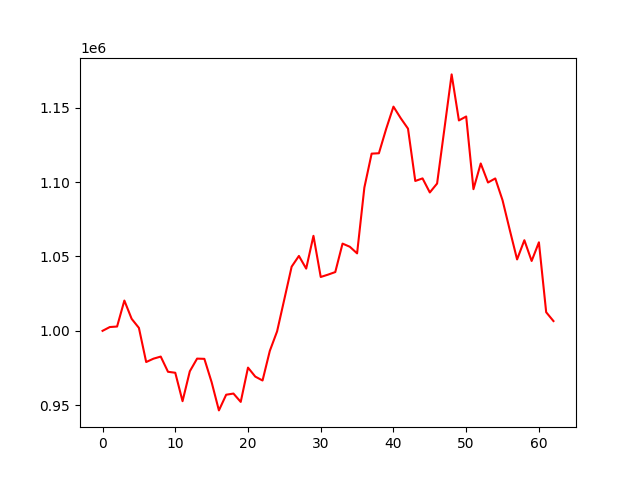

The data file committed next to this chart (first rows):
account_value, date, daily_return
1000000, 2021-10-19, 
1002548, 2021-10-20, 0.002548
1002891, 2021-10-21, 0.0003424
1020342, 2021-10-22, 0.0174
1008079, 2021-10-25, -0.01202
1001965, 2021-10-26, -0.006065
979033, 2021-10-27, -0.02289
981284, 2021-10-28, 0.002299
982704, 2021-10-29, 0.001447
972483, 2021-11-01, -0.0104
971828, 2021-11-02, -0.0006735
952730, 2021-11-03, -0.01965
972820, 2021-11-04, 0.02109
981332, 2021-11-05, 0.008749
981175, 2021-11-08, -0.0001593
965481, 2021-11-09, -0.016
946535, 2021-11-10, -0.01962
957072, 2021-11-11, 0.01113
957851, 2021-11-12, 0.0008141
952244, 2021-11-15, -0.005853
975289, 2021-11-16, 0.0242
969245, 2021-11-17, -0.006197
966627, 2021-11-18, -0.002701
986530, 2021-11-19, 0.02059
999637, 2021-11-22, 0.01329
1021322, 2021-11-23, 0.02169
1043113, 2021-11-24, 0.02134
1050327, 2021-11-25, 0.006916
1041811, 2021-11-26, -0.008108
1063839, 2021-11-29, 0.02114
1036191, 2021-11-30, -0.02599
1037751, 2021-12-01, 0.001505
1039493, 2021-12-02, 0.001679
1058608, 2021-12-03, 0.01839
1056502, 2021-12-06, -0.001989
1052046, 2021-12-07, -0.004217
1096268, 2021-12-08, 0.04203
1119066, 2021-12-09, 0.0208
1119320, 2021-12-10, 0.0002266
1135727, 2021-12-13, 0.01466
1150653, 2021-12-14, 0.01314
1142875, 2021-12-15, -0.00676
1135858, 2021-12-16, -0.00614
1100696, 2021-12-17, -0.03096
1102429, 2021-12-20, 0.001575
1092980, 2021-12-21, -0.008571
1098982, 2021-12-22, 0.005491
1135496, 2021-12-23, 0.03323
1172308, 2021-12-24, 0.03242
1141379, 2021-12-27, -0.02638
1144025, 2021-12-28, 0.002318
1095176, 2021-12-29, -0.0427
1112450, 2021-12-30, 0.01577
1099666, 2021-12-31, -0.01149
1102393, 2022-01-04, 0.00248
1087750, 2022-01-05, -0.01328
1067650, 2022-01-06, -0.01848
1047983, 2022-01-07, -0.01842
1060889, 2022-01-10, 0.01232
1046949, 2022-01-11, -0.01314
... 3 more rows
